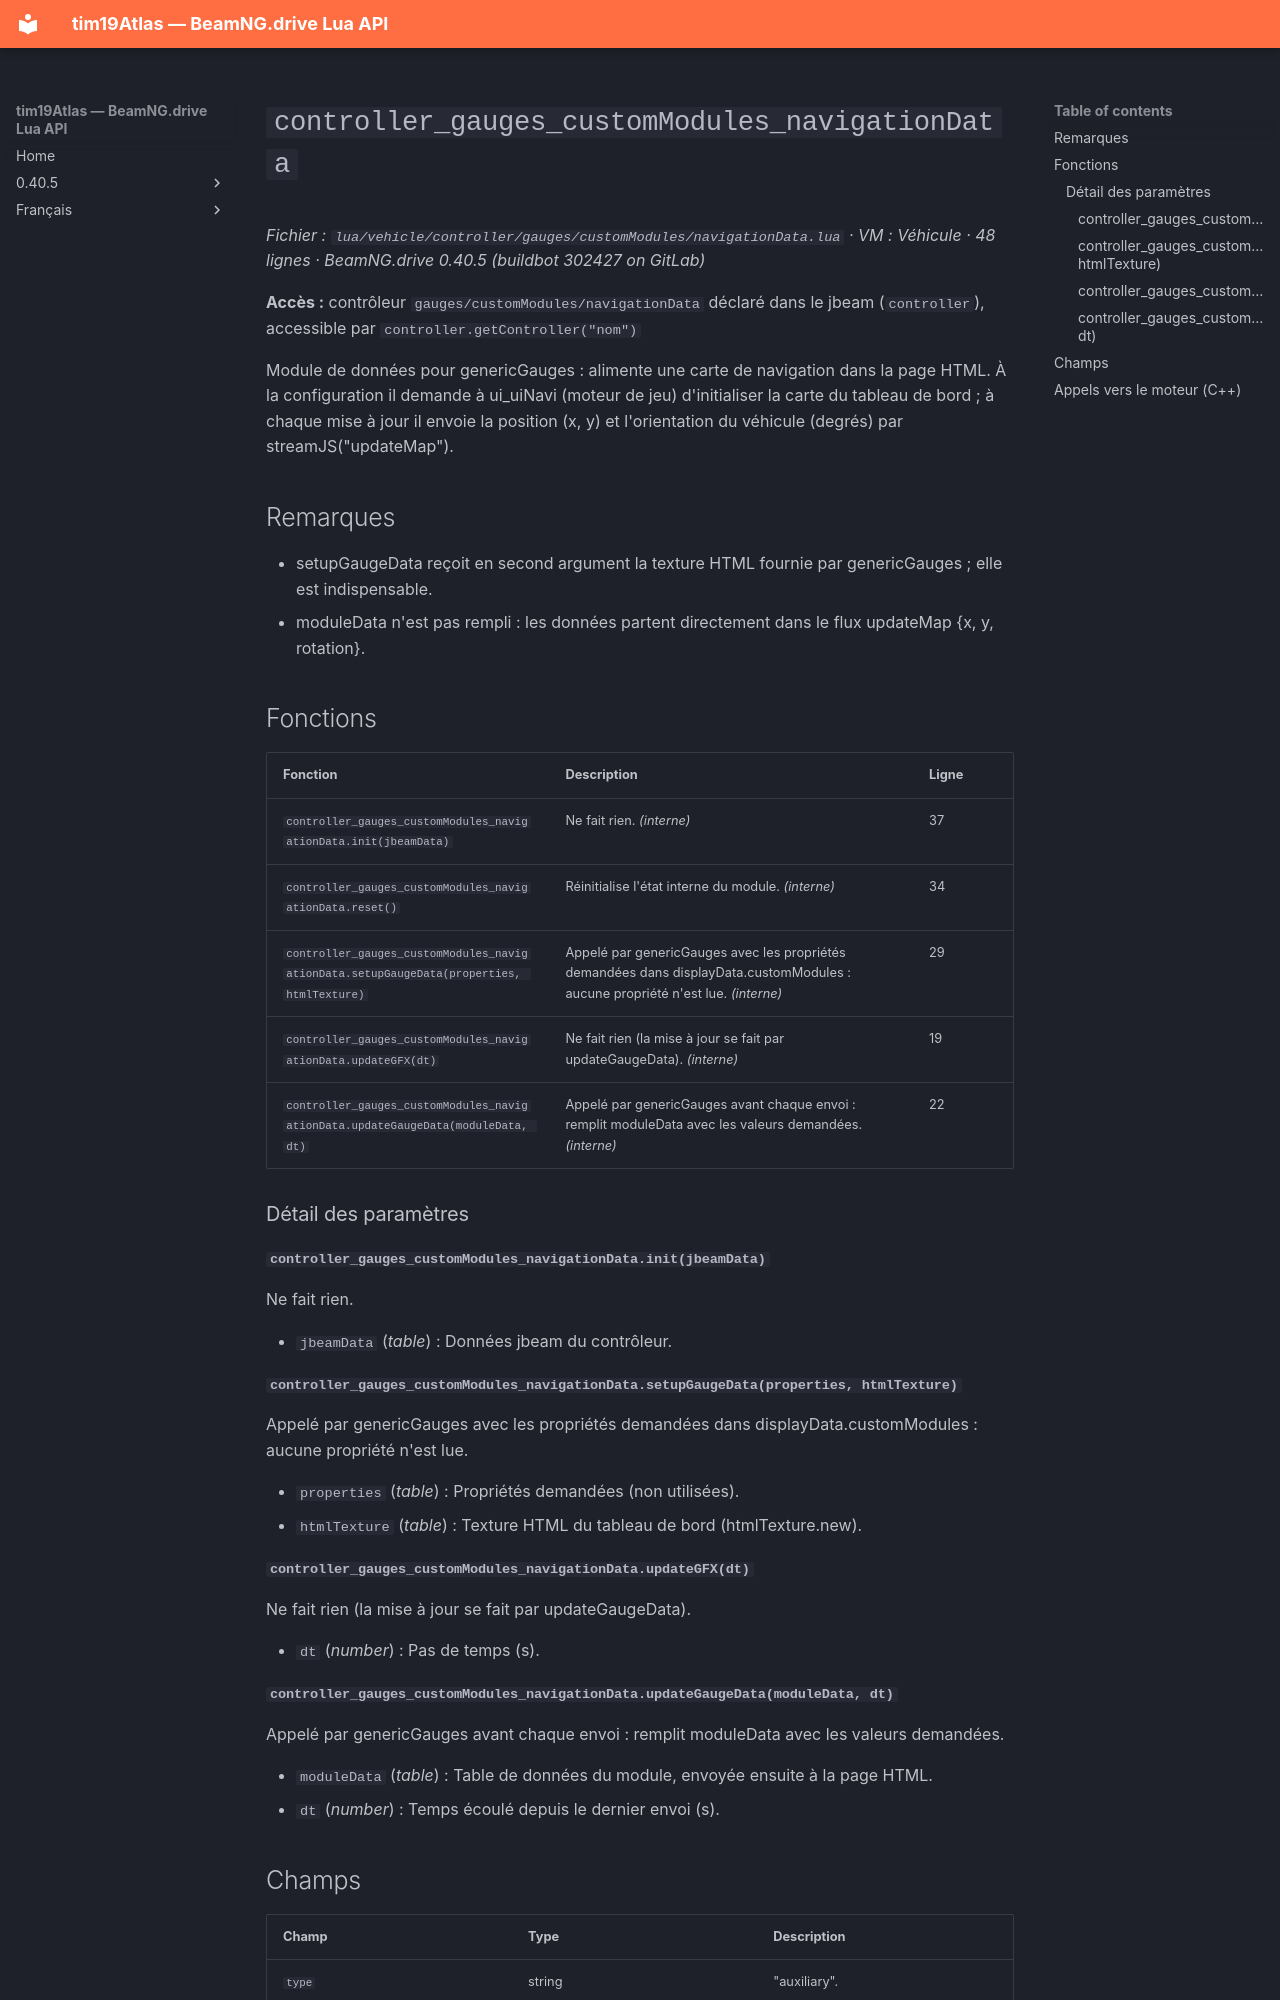

repository: Tim0219800/beamng-lua-atlas · page: fr/0.40.5/vehicle/controller/gauges/customModules/navigationData.html · generator: mkdocs

# `controller_gauges_customModules_navigationData`

*Fichier : `lua/vehicle/controller/gauges/customModules/navigationData.lua` · VM : Véhicule · 48 lignes · BeamNG.drive 0.40.5 (buildbot 302427 on GitLab)*

**Accès :** contrôleur `gauges/customModules/navigationData` déclaré dans le jbeam (`controller`), accessible par `controller.getController("nom")`

Module de données pour genericGauges : alimente une carte de navigation dans la page HTML. À la configuration il demande à ui_uiNavi (moteur de jeu) d'initialiser la carte du tableau de bord ; à chaque mise à jour il envoie la position (x, y) et l'orientation du véhicule (degrés) par streamJS("updateMap").

## Remarques

- setupGaugeData reçoit en second argument la texture HTML fournie par genericGauges ; elle est indispensable.
- moduleData n'est pas rempli : les données partent directement dans le flux updateMap {x, y, rotation}.

## Fonctions

| Fonction | Description | Ligne |
|---|---|---|
| `controller_gauges_customModules_navigationData.init(jbeamData)` | Ne fait rien. *(interne)* | 37 |
| `controller_gauges_customModules_navigationData.reset()` | Réinitialise l'état interne du module. *(interne)* | 34 |
| `controller_gauges_customModules_navigationData.setupGaugeData(properties, htmlTexture)` | Appelé par genericGauges avec les propriétés demandées dans displayData.customModules : aucune propriété n'est lue. *(interne)* | 29 |
| `controller_gauges_customModules_navigationData.updateGFX(dt)` | Ne fait rien (la mise à jour se fait par updateGaugeData). *(interne)* | 19 |
| `controller_gauges_customModules_navigationData.updateGaugeData(moduleData, dt)` | Appelé par genericGauges avant chaque envoi : remplit moduleData avec les valeurs demandées. *(interne)* | 22 |

### Détail des paramètres

#### `controller_gauges_customModules_navigationData.init(jbeamData)`

Ne fait rien.

- `jbeamData` (*table*) : Données jbeam du contrôleur.

#### `controller_gauges_customModules_navigationData.setupGaugeData(properties, htmlTexture)`

Appelé par genericGauges avec les propriétés demandées dans displayData.customModules : aucune propriété n'est lue.

- `properties` (*table*) : Propriétés demandées (non utilisées).
- `htmlTexture` (*table*) : Texture HTML du tableau de bord (htmlTexture.new).

#### `controller_gauges_customModules_navigationData.updateGFX(dt)`

Ne fait rien (la mise à jour se fait par updateGaugeData).

- `dt` (*number*) : Pas de temps (s).
